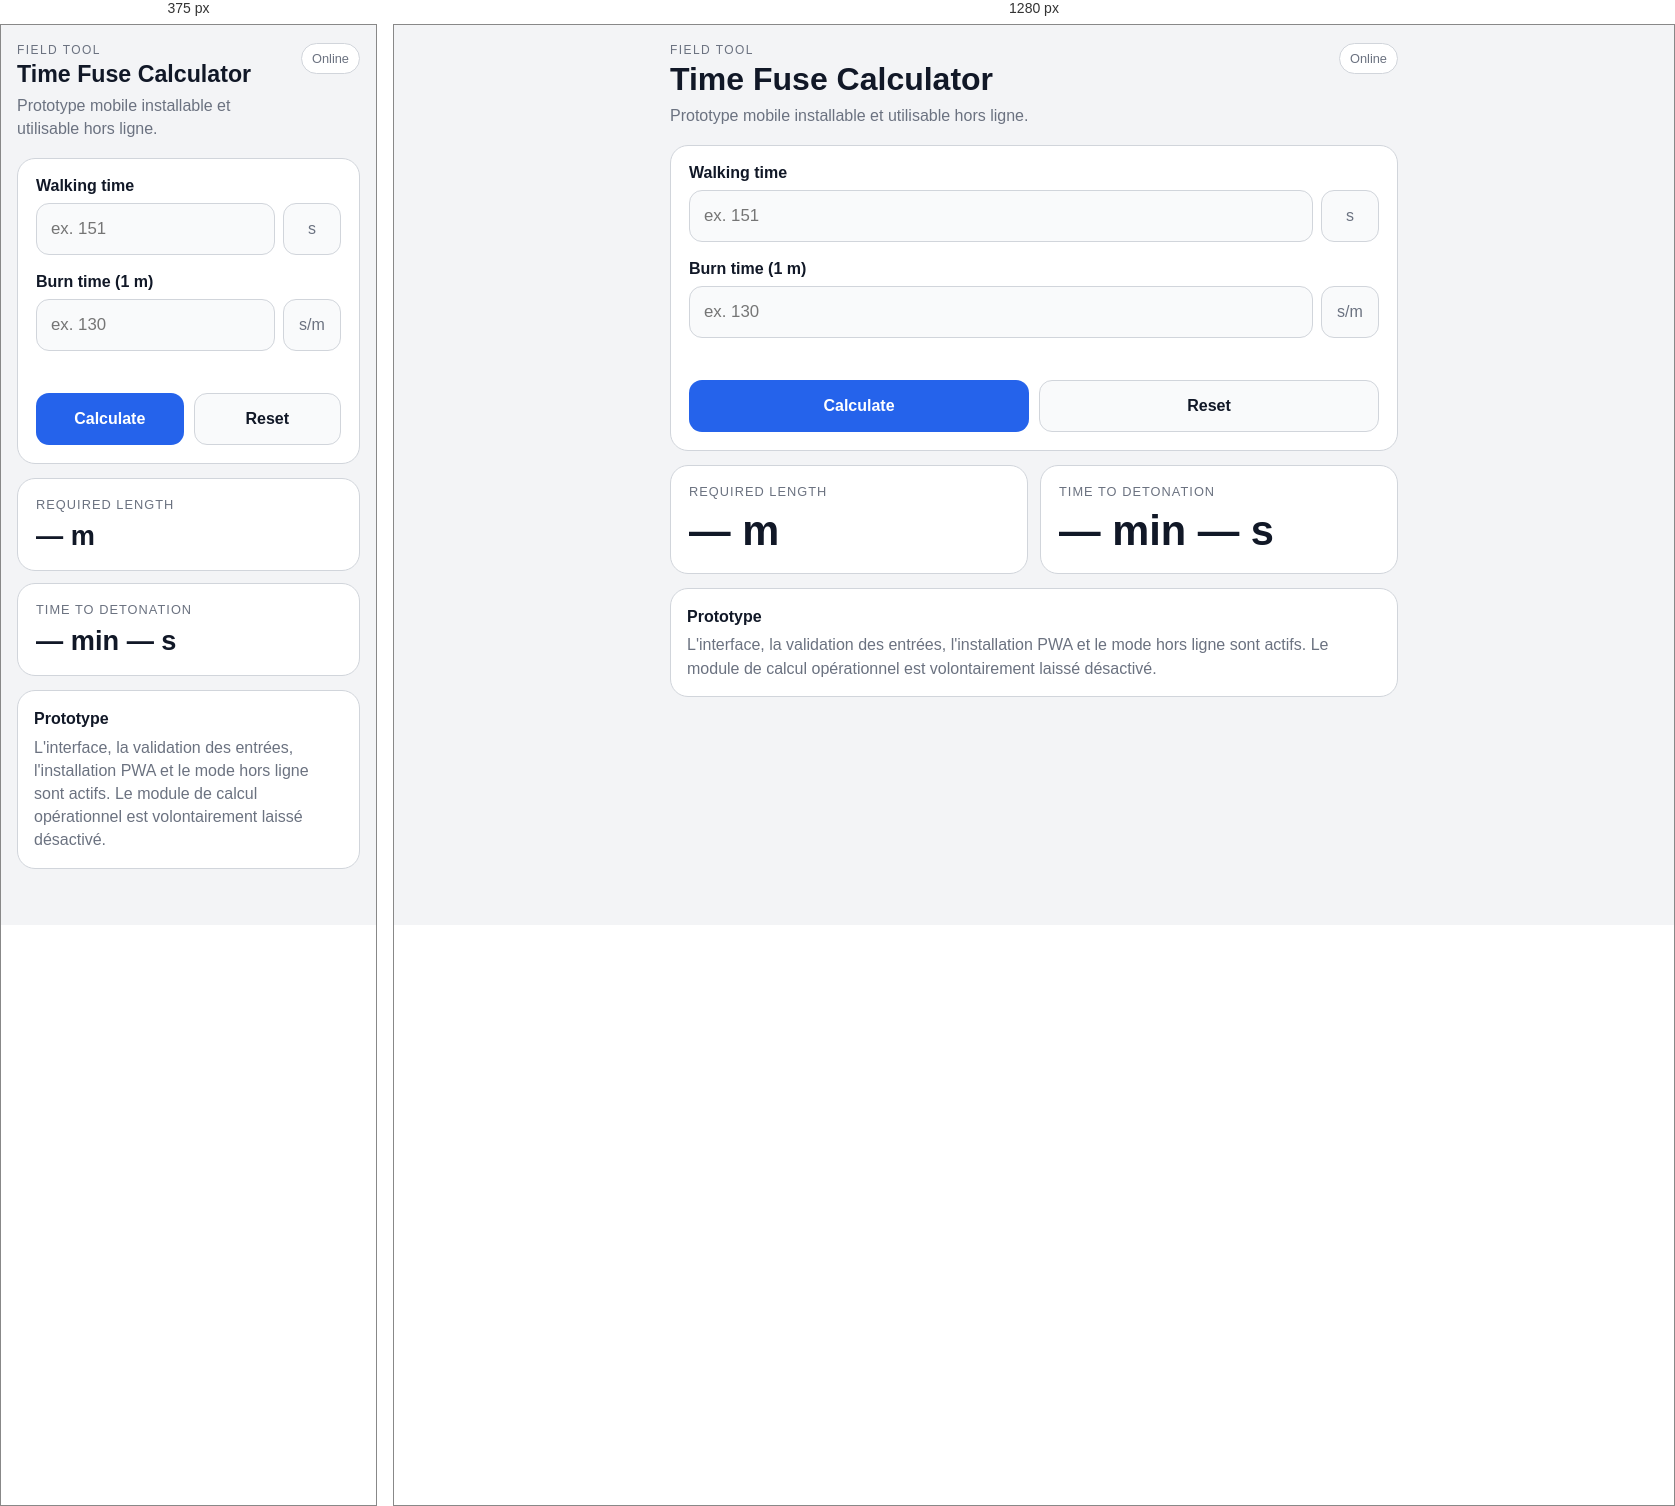
Rendered at 375 px and 1280 px, left to right.

<!-- file: index.html -->
<!doctype html>
<html lang="fr">
<head>
  <meta charset="utf-8" />
  <meta name="viewport" content="width=device-width, initial-scale=1, viewport-fit=cover" />
  <meta name="theme-color" content="#111827" />
  <meta name="description" content="Prototype de calculateur mobile hors ligne." />
  <link rel="manifest" href="manifest.json" />
  <link rel="icon" href="icon-192.png" />
  <link rel="apple-touch-icon" href="icon-192.png" />
  <link rel="stylesheet" href="style.css" />
  <title>Field Calculator</title>
</head>
<body>
  <main class="app-shell">
    <header class="app-header">
      <div>
        <p class="eyebrow">FIELD TOOL</p>
        <h1>Time Fuse Calculator</h1>
        <p class="subtitle">Prototype mobile installable et utilisable hors ligne.</p>
      </div>
      <span id="offlineBadge" class="badge">Online</span>
    </header>

    <section class="card">
      <form id="calcForm" novalidate>
        <label for="walkingTime">Walking time</label>
        <div class="input-row">
          <input
            id="walkingTime"
            name="walkingTime"
            type="number"
            inputmode="decimal"
            min="0"
            step="0.1"
            placeholder="ex. 151"
            autocomplete="off"
          />
          <span class="unit">s</span>
        </div>

        <label for="burnTime">Burn time (1 m)</label>
        <div class="input-row">
          <input
            id="burnTime"
            name="burnTime"
            type="number"
            inputmode="decimal"
            min="0"
            step="0.1"
            placeholder="ex. 130"
            autocomplete="off"
          />
          <span class="unit">s/m</span>
        </div>

        <p id="message" class="message" role="alert" aria-live="polite"></p>

        <div class="button-row">
          <button type="submit" class="primary">Calculate</button>
          <button type="button" id="resetBtn" class="secondary">Reset</button>
        </div>
      </form>
    </section>

    <section class="results">
      <article class="result-card">
        <span class="result-label">Required length</span>
        <strong id="lengthResult">— m</strong>
      </article>

      <article class="result-card">
        <span class="result-label">Time to detonation</span>
        <strong id="timeResult">— min — s</strong>
      </article>
    </section>

    <section class="notice">
      <strong>Prototype</strong>
      <p>
        L'interface, la validation des entrées, l'installation PWA et le mode hors ligne sont actifs.
        Le module de calcul opérationnel est volontairement laissé désactivé.
      </p>
    </section>
  </main>

  <script src="app.js"></script>
</body>
</html>


/* @media block from style.css */
@media (min-width: 620px) {
  .results { grid-template-columns: 1fr 1fr; }
}